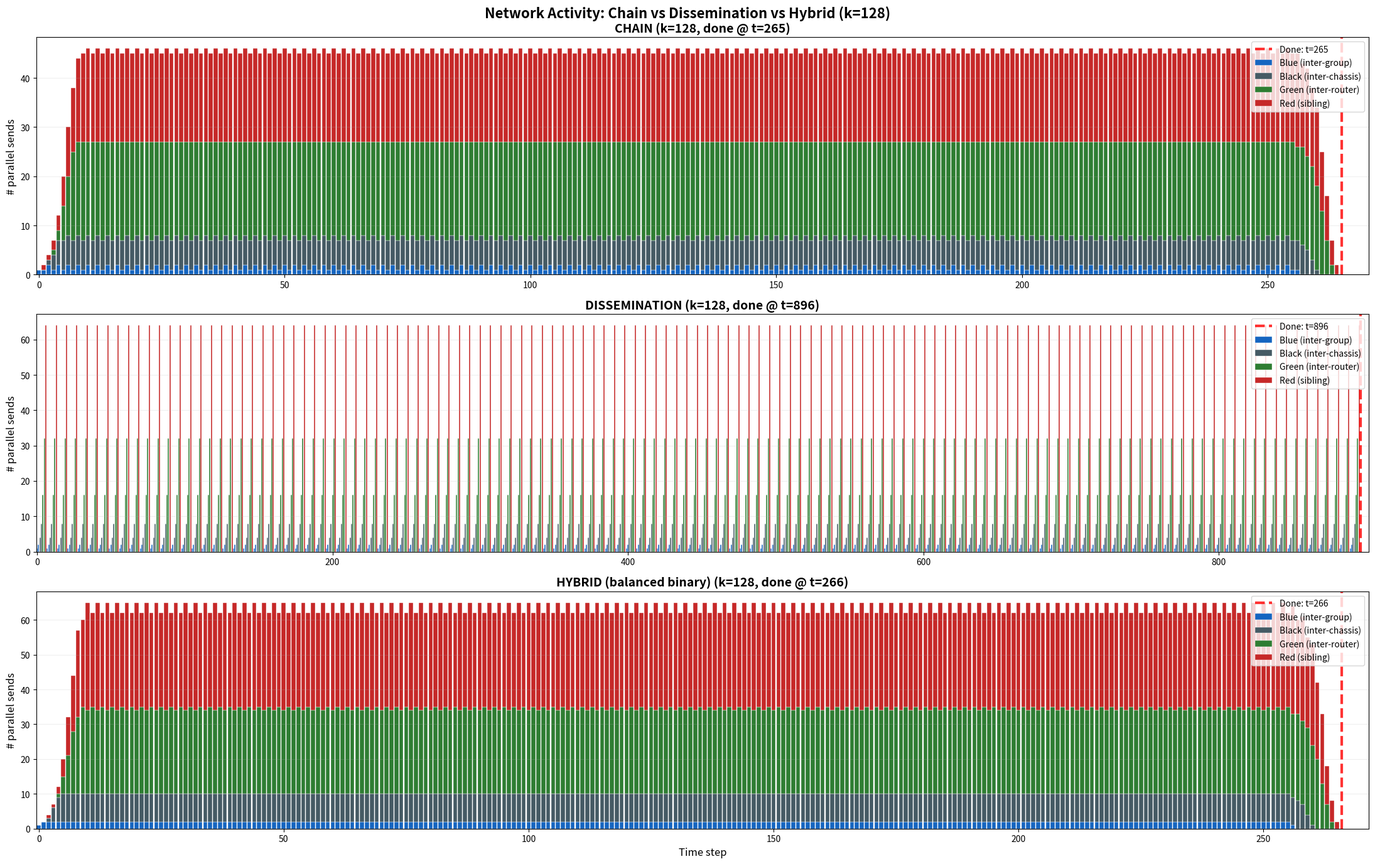

Recreate this plot in Python.
#!/usr/bin/env python3
"""Compare three trees: chain, dissemination, and balanced-hierarchy binary."""

import matplotlib
matplotlib.use('Agg')
import matplotlib.pyplot as plt
import numpy as np
from collections import deque

N = 128

def dfly_group(v): return v // 32
def dfly_chassis(v): return (v % 32) // 8
def dfly_router(v): return (v % 8) // 2
def L(v): return f"{dfly_group(v)}{dfly_chassis(v)}{dfly_router(v)}{v%2}"

def edge_type(a, b):
    if dfly_group(a) != dfly_group(b): return 'blue'
    if dfly_chassis(a) != dfly_chassis(b): return 'black'
    if dfly_router(a) != dfly_router(b): return 'green'
    return 'red'

def latency(a, b):
    ag, ac, ar = dfly_group(a), dfly_chassis(a), dfly_router(a)
    bg, bc, br = dfly_group(b), dfly_chassis(b), dfly_router(b)
    lat = 200
    if ag != bg:
        lat += 400
        if ar != 0: lat += 100
        if ac != 0: lat += 200
        if bc != 0: lat += 200
        if br != 0: lat += 100
    elif ac != bc:
        if ar != 0: lat += 100
        lat += 200
        if br != 0: lat += 100
    elif ar != br:
        lat += 100
    return lat


# ─── Tree 1: Chain (current best, unbalanced binary) ───
def build_chain_tree(root=0):
    tree = [-1] * N
    queue = deque()
    queue.append((root, [i for i in range(N) if i != root]))
    while queue:
        par, nodes = queue.popleft()
        if not nodes: continue
        if len(nodes) == 1:
            tree[nodes[0]] = par; continue
        pg, pc, pr = dfly_group(par), dfly_chassis(par), dfly_router(par)
        groups = set(dfly_group(v) for v in nodes)
        chassis_set = set(dfly_chassis(v) for v in nodes if dfly_group(v) == pg)
        router_set = set(dfly_router(v) for v in nodes
                         if dfly_group(v) == pg and dfly_chassis(v) == pc)
        left, right = [], []
        if len(groups) > 1 and pg in groups:
            for v in nodes:
                (left if dfly_group(v) == pg else right).append(v)
        elif len(chassis_set) > 1 and pc in chassis_set:
            for v in nodes:
                (left if dfly_chassis(v) == pc else right).append(v)
        elif len(router_set) > 1 and pr in router_set:
            for v in nodes:
                (left if dfly_router(v) == pr else right).append(v)
        else:
            left.append(nodes[0])
            if len(nodes) > 1: right.append(nodes[1])
        def pick_rep(arr):
            if not arr: return None, arr
            i = min(range(len(arr)), key=lambda i: latency(par, arr[i]))
            return arr[i], arr[:i] + arr[i+1:]
        lr, lrest = pick_rep(left)
        if lr is not None:
            tree[lr] = par
            if lrest: queue.append((lr, lrest))
        rr, rrest = pick_rep(right)
        if rr is not None:
            tree[rr] = par
            if rrest: queue.append((rr, rrest))
    return tree


# ─── Tree 2: Dissemination (user's idea, high fanout) ───
def build_dissemination_tree(root=0):
    tree = [-1] * N
    tree[32] = 0; tree[64] = 0; tree[96] = 32
    for g in range(4):
        b = g * 32
        tree[b+8] = b; tree[b+16] = b; tree[b+24] = b+8
    for g in range(4):
        for c in range(4):
            b = g*32 + c*8
            tree[b+2] = b; tree[b+4] = b; tree[b+6] = b+2
    for g in range(4):
        for c in range(4):
            for r in range(4):
                b = g*32 + c*8 + r*2
                tree[b+1] = b
    return tree


# ─── Tree 3: HYBRID — balanced hierarchy binary (MY PROPOSAL) ───
def build_hybrid_tree(root=0):
    """Balanced binary splits at each hierarchy level.
    Gateway-aware rep selection to minimize contention."""
    tree = [-1] * N

    def split_and_build(parent, nodes):
        if not nodes:
            return
        if len(nodes) == 1:
            tree[nodes[0]] = parent
            return

        # Determine split dimension
        groups = sorted(set(dfly_group(v) for v in nodes))
        chassis = sorted(set(dfly_chassis(v) for v in nodes))
        routers = sorted(set(dfly_router(v) for v in nodes))

        spanning_groups = len(groups) >= 2
        spanning_chassis = len(chassis) >= 2

        if spanning_groups:
            mid = len(groups) // 2
            left_set = set(groups[:mid])
            left = [v for v in nodes if dfly_group(v) in left_set]
            right = [v for v in nodes if dfly_group(v) not in left_set]
        elif spanning_chassis:
            mid = len(chassis) // 2
            left_set = set(chassis[:mid])
            left = [v for v in nodes if dfly_chassis(v) in left_set]
            right = [v for v in nodes if dfly_chassis(v) not in left_set]
        elif len(routers) >= 2:
            mid = len(routers) // 2
            left_set = set(routers[:mid])
            left = [v for v in nodes if dfly_router(v) in left_set]
            right = [v for v in nodes if dfly_router(v) not in left_set]
        else:
            mid = len(nodes) // 2
            left = nodes[:mid]
            right = nodes[mid:]

        def pick_rep(arr, need_gateway_group=False, need_gateway_chassis=False):
            if not arr: return None, arr
            candidates = list(range(len(arr)))
            if need_gateway_group:
                # Prefer (*, 0, 0, 0) — group gateway nodes
                gw = [i for i in candidates if dfly_chassis(arr[i]) == 0
                      and dfly_router(arr[i]) == 0 and arr[i] % 2 == 0]
                if gw: candidates = gw
            elif need_gateway_chassis:
                # Prefer (g, *, 0, 0) — chassis gateway nodes
                gw = [i for i in candidates if dfly_router(arr[i]) == 0
                      and arr[i] % 2 == 0]
                if gw: candidates = gw
            i = min(candidates, key=lambda i: latency(parent, arr[i]))
            return arr[i], arr[:i] + arr[i+1:]

        lr, lrest = pick_rep(left, need_gateway_group=spanning_groups,
                             need_gateway_chassis=spanning_chassis)
        rr, rrest = pick_rep(right, need_gateway_group=spanning_groups,
                             need_gateway_chassis=spanning_chassis)

        if lr is not None:
            tree[lr] = parent
            split_and_build(lr, lrest)
        if rr is not None:
            tree[rr] = parent
            split_and_build(rr, rrest)

    all_nodes = [i for i in range(N) if i != root]
    split_and_build(root, all_nodes)
    return tree


# ─── Simulation (interleaved ordering, proven best) ───
def simulate(tree, root, k):
    children = {i: [] for i in range(N)}
    for i in range(N):
        if tree[i] >= 0:
            children[tree[i]].append(i)
    # Sort: blue > black > green > red
    for v in children:
        children[v].sort(key=lambda c: (
            0 if dfly_group(v) != dfly_group(c) else
            1 if dfly_chassis(v) != dfly_chassis(c) else
            2 if dfly_router(v) != dfly_router(c) else 3))

    recv = [[0]*k if i == root else [None]*k for i in range(N)]
    sends = []
    order = [root]
    q = deque([root]); vis = {root}
    while q:
        v = q.popleft()
        for c in children[v]:
            if c not in vis:
                vis.add(c); q.append(c); order.append(c)
    for v in order:
        ch = children[v]
        f = len(ch)
        if f == 0: continue
        prev_end = 0
        for j in range(k):
            start = max(recv[v][j], prev_end)
            for i, c in enumerate(ch):
                recv[c][j] = start + i + 1
                sends.append((start + i, v, c, j))
            prev_end = start + f
    return recv, sends, children


# ─── Tree stats ───
def tree_stats(tree, root, label):
    children = {i: [] for i in range(N)}
    for i in range(N):
        if tree[i] >= 0:
            children[tree[i]].append(i)

    # Depth via BFS
    depth = {root: 0}
    q = deque([root])
    while q:
        v = q.popleft()
        for c in children[v]:
            depth[c] = depth[v] + 1
            q.append(c)

    max_depth = max(depth.values())
    fanouts = [len(children[v]) for v in range(N)]
    max_fan = max(fanouts)

    # Count edge types
    blue = sum(1 for i in range(N) if tree[i] >= 0 and edge_type(tree[i], i) == 'blue')
    black = sum(1 for i in range(N) if tree[i] >= 0 and edge_type(tree[i], i) == 'black')
    green = sum(1 for i in range(N) if tree[i] >= 0 and edge_type(tree[i], i) == 'green')
    red = sum(1 for i in range(N) if tree[i] >= 0 and edge_type(tree[i], i) == 'red')

    # Max green per router
    green_per_router = {}
    for i in range(N):
        if tree[i] >= 0 and edge_type(tree[i], i) == 'green':
            r = (dfly_group(tree[i]), dfly_chassis(tree[i]))
            green_per_router[r] = green_per_router.get(r, 0) + 1
    max_green = max(green_per_router.values()) if green_per_router else 0

    # Uplink load: how many tree edges transit through each router's uplink
    uplink_load = {}
    for i in range(N):
        if tree[i] < 0: continue
        p = tree[i]
        if edge_type(p, i) in ('blue', 'black'):
            # Parent side: if parent not on router 0, needs uplink
            pr = dfly_router(p)
            if pr != 0:
                key = (dfly_group(p), dfly_chassis(p), pr)
                uplink_load[key] = uplink_load.get(key, 0) + 1
            # Child side: if child not on router 0, needs uplink
            cr = dfly_router(i)
            if cr != 0:
                key = (dfly_group(i), dfly_chassis(i), cr)
                uplink_load[key] = uplink_load.get(key, 0) + 1
    max_uplink = max(uplink_load.values()) if uplink_load else 0

    print(f"  {label}: depth={max_depth}, max_fan={max_fan}, "
          f"edges: {blue}B {black}K {green}G {red}R, "
          f"max_green/router={max_green}, max_uplink={max_uplink}")

    # Show high-fanout nodes
    high_fan = [(v, fanouts[v]) for v in range(N) if fanouts[v] >= 3]
    if high_fan:
        high_fan.sort(key=lambda x: -x[1])
        print(f"    High fanout: " + ", ".join(f"{L(v)}(f={f})" for v, f in high_fan[:6]))

    # Fanout distribution
    from collections import Counter
    fc = Counter(fanouts)
    print(f"    Fanout dist: " + ", ".join(f"f={f}:{n}" for f, n in sorted(fc.items())))

    return max_depth, max_fan


# ─── Main comparison ───
root = 0
chain = build_chain_tree(root)
dissem = build_dissemination_tree(root)
hybrid = build_hybrid_tree(root)

print("=" * 70)
print("  TREE STATISTICS")
print("=" * 70)
tree_stats(chain, root, "CHAIN")
tree_stats(dissem, root, "DISSEMINATION")
tree_stats(hybrid, root, "HYBRID")

print("\n" + "=" * 70)
print("  PIPELINE COMPLETION (interleaved ordering)")
print("=" * 70)
print(f"  {'k':>5s}  {'Chain':>8s}  {'Dissem':>8s}  {'Hybrid':>8s}  {'Best':>8s}")
print(f"  {'─'*5}  {'─'*8}  {'─'*8}  {'─'*8}  {'─'*8}")

for k in [1, 2, 4, 8, 16, 32, 64, 128]:
    rc, _, _ = simulate(chain, root, k)
    rd, _, _ = simulate(dissem, root, k)
    rh, _, _ = simulate(hybrid, root, k)
    tc = max(r for i in range(N) for r in [rc[i][k-1]] if r is not None)
    td = max(r for i in range(N) for r in [rd[i][k-1]] if r is not None)
    th = max(r for i in range(N) for r in [rh[i][k-1]] if r is not None)
    best = min(tc, td, th)
    winner = "CHAIN" if best == tc else "DISSEM" if best == td else "HYBRID"
    print(f"  {k:5d}  {tc:8d}  {td:8d}  {th:8d}  {winner:>8s}")


# ─── Show root's children for hybrid ───
print("\n" + "=" * 70)
print("  HYBRID TREE: Root's subtree structure")
print("=" * 70)
children = {i: [] for i in range(N)}
for i in range(N):
    if hybrid[i] >= 0:
        children[hybrid[i]].append(i)

def show_subtree(v, indent=0, max_depth=3):
    ch = children[v]
    if not ch: return
    for c in ch:
        et = edge_type(v, c)
        subtree_size = 0
        q = deque([c]); vis = {c}
        while q:
            x = q.popleft()
            subtree_size += 1
            for cc in children[x]:
                if cc not in vis:
                    vis.add(cc); q.append(cc)
        print(f"  {'  '*indent}{L(v)} -> {L(c)} [{et}] (subtree: {subtree_size} nodes)")
        if indent < max_depth:
            show_subtree(c, indent + 1, max_depth)

show_subtree(0, 0, 3)


# ─── Plot: activity comparison ───
ECOLORS = {'blue': '#1565C0', 'black': '#455A64', 'green': '#2E7D32', 'red': '#C62828'}

fig, axes = plt.subplots(3, 1, figsize=(22, 14))

for ax, (label, tree) in zip(axes, [
    ("CHAIN", chain), ("DISSEMINATION", dissem), ("HYBRID (balanced binary)", hybrid)
]):
    recv, sends, _ = simulate(tree, root, 128)
    comp_t = max(r for i in range(N) for r in [recv[i][127]] if r is not None)
    max_t = comp_t + 5

    by_time = {et: [0]*(max_t+1) for et in ['blue','black','green','red']}
    for t, s, r, j in sends:
        if t <= max_t:
            by_time[edge_type(s, r)][t] += 1

    x = np.arange(max_t + 1)
    bottom = np.zeros(max_t + 1)
    for et, lbl in [('blue','Blue (inter-group)'), ('black','Black (inter-chassis)'),
                     ('green','Green (inter-router)'), ('red','Red (sibling)')]:
        vals = np.array(by_time[et])
        ax.bar(x, vals, bottom=bottom, color=ECOLORS[et], width=0.85,
               label=lbl, edgecolor='white', linewidth=0.3)
        bottom += vals

    ax.axvline(comp_t, color='red', ls='--', lw=3, alpha=0.8, label=f'Done: t={comp_t}')
    ax.set_title(f'{label} (k=128, done @ t={comp_t})', fontsize=14, fontweight='bold')
    ax.set_ylabel('# parallel sends', fontsize=12)
    ax.legend(fontsize=10, loc='upper right')
    ax.set_xlim(-0.5, max_t + 0.5)
    ax.tick_params(labelsize=10)
    ax.grid(axis='y', alpha=0.2)

axes[-1].set_xlabel('Time step', fontsize=12)
fig.suptitle('Network Activity: Chain vs Dissemination vs Hybrid (k=128)',
             fontsize=16, fontweight='bold')
fig.tight_layout()
fig.savefig('plot_hybrid_compare.png', dpi=150, bbox_inches='tight')
plt.close()
print("\nSaved plot_hybrid_compare.png")
